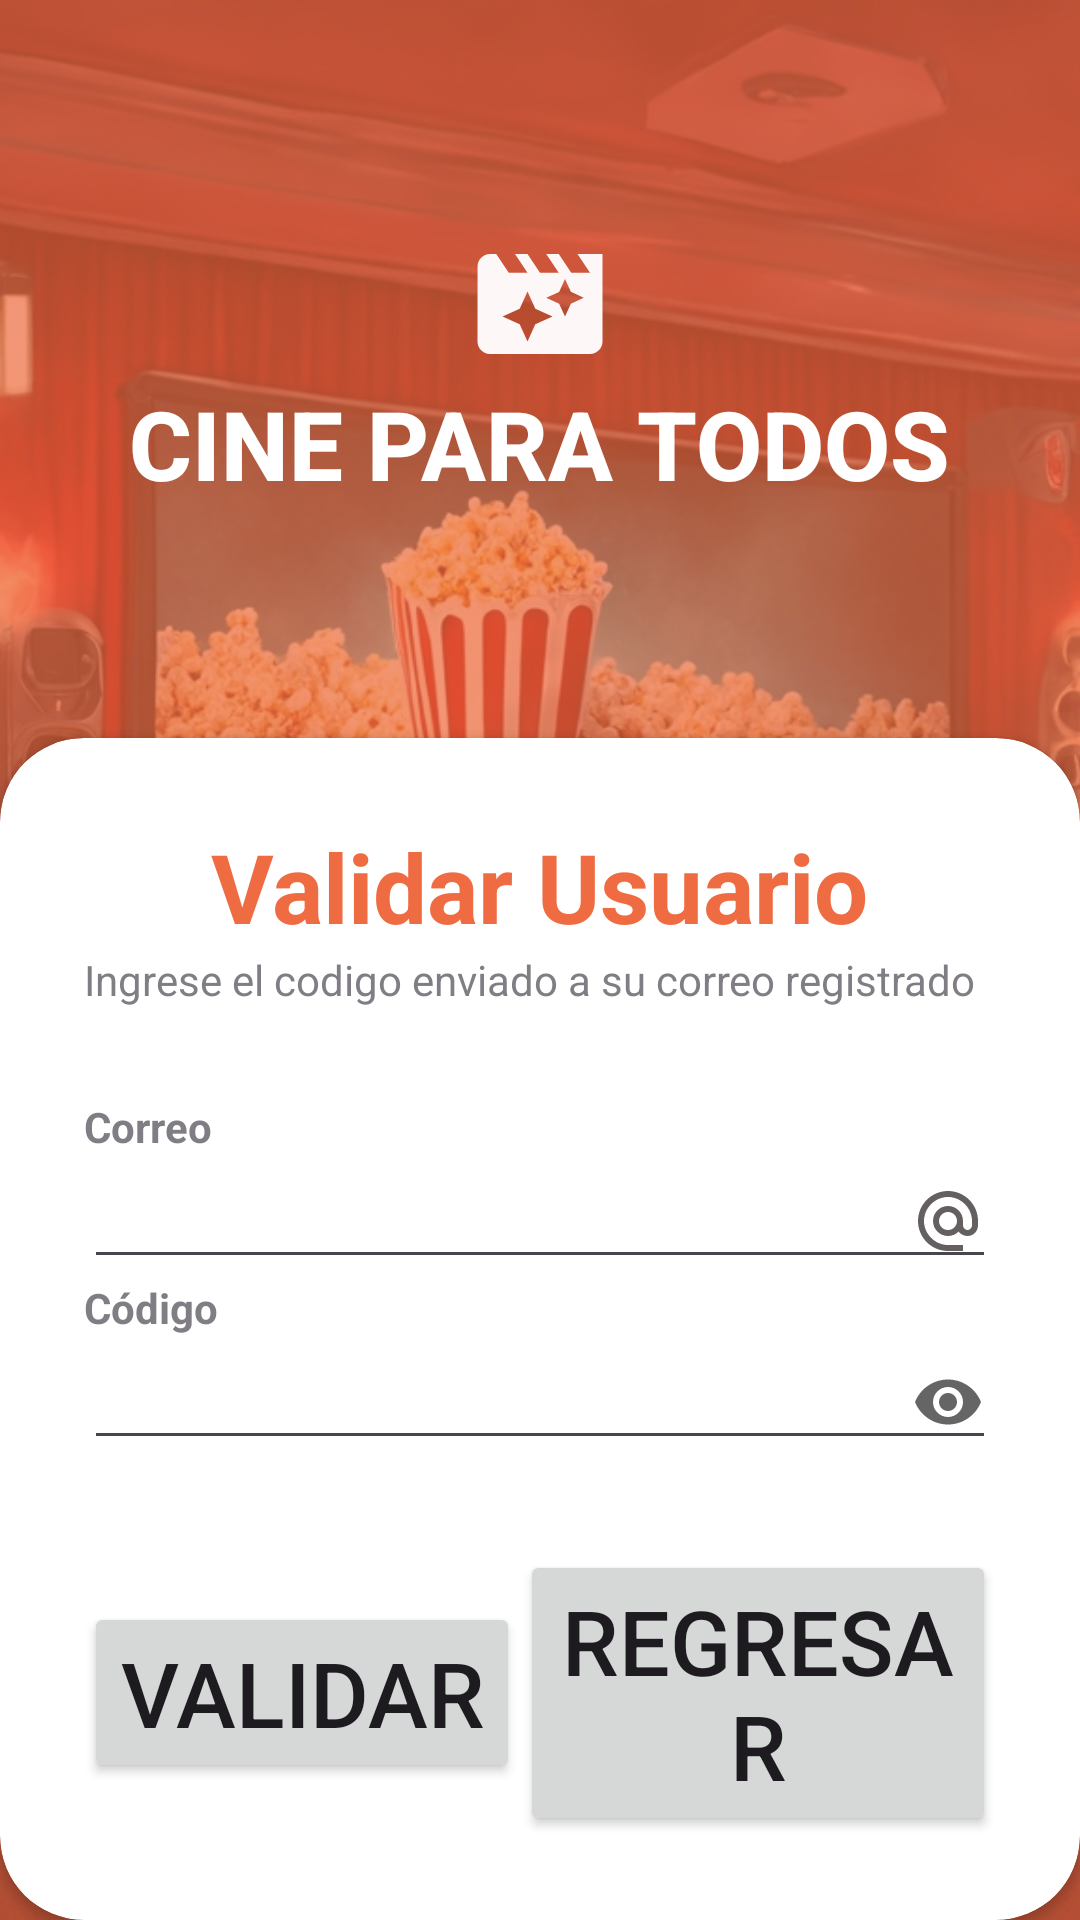

Write the Android layout XML for this screen, with the resource values it uses.
<!-- AndroidManifest.xml: application theme Theme.ProyectoAndroid -->
<!-- res/layout/activity_validar_usuario.xml -->
<?xml version="1.0" encoding="utf-8"?>
<RelativeLayout xmlns:android="http://schemas.android.com/apk/res/android"
    xmlns:app="http://schemas.android.com/apk/res-auto"
    xmlns:tools="http://schemas.android.com/tools"
    android:id="@+id/main"
    android:layout_width="match_parent"
    android:layout_height="match_parent"
    android:background="@drawable/fondo"
    tools:context=".UI.ValidarUsuarioActivity">

    <RelativeLayout
        android:layout_width="match_parent"
        android:layout_height="match_parent"
        android:background="@color/my_primary"
        android:alpha="0.7"
        />

    <LinearLayout
        android:layout_width="match_parent"
        android:layout_height="match_parent"
        android:orientation="vertical"
        android:gravity="center"
        android:layout_above="@+id/card_view"
        android:padding="28dp">

        <ImageView
            android:layout_width="70dp"
            android:layout_height="50dp"
            android:src="@drawable/film_icon" />

        <TextView
            android:layout_width="wrap_content"
            android:layout_height="wrap_content"
            android:text="CINE PARA TODOS"
            android:textStyle="bold"
            android:fontFamily="sans-serif-medium"
            android:textSize="32sp"
            android:textColor="@color/white"/>
    </LinearLayout>

    <androidx.cardview.widget.CardView
        android:layout_width="match_parent"
        android:layout_height="wrap_content"
        android:layout_alignParentBottom="true"
        app:cardCornerRadius="28dp"
        android:id="@+id/card_view">

        <LinearLayout
            android:layout_width="match_parent"
            android:layout_height="wrap_content"
            android:orientation="vertical"
            android:padding="28dp">

            <TextView
                android:layout_width="wrap_content"
                android:layout_height="wrap_content"
                android:text="Validar Usuario"
                android:layout_gravity="center"
                android:textColor="@color/my_primary"
                android:textSize="32sp"
                android:textStyle="bold"/>

            <Space
                android:layout_width="match_parent"
                android:layout_height="wrap_content" />

            <TextView
                android:layout_width="wrap_content"
                android:layout_height="wrap_content"
                android:alpha="0.7"
                android:text="Ingrese el codigo enviado a su correo registrado" />

            <View
                android:layout_width="wrap_content"
                android:layout_height="30dp"
                />

            <TextView
                android:layout_width="wrap_content"
                android:layout_height="wrap_content"
                android:text="Correo"
                android:alpha="0.7"
                android:textStyle="bold" />
            <EditText
                android:id="@+id/edtCorreo_val"
                android:layout_width="match_parent"
                android:layout_height="wrap_content"
                android:inputType="textEmailAddress"
                android:drawableEnd="@drawable/email_icon"/>

            <TextView
                android:layout_width="wrap_content"
                android:layout_height="wrap_content"
                android:text="Código"
                android:alpha="0.7"
                android:textStyle="bold" />
            <EditText
                android:id="@+id/edtCodigo_val"
                android:layout_width="match_parent"
                android:layout_height="wrap_content"
                android:inputType="number"
                android:drawableEnd="@drawable/password_icon"/>

            <View
                android:layout_width="wrap_content"
                android:layout_height="30dp"
                />

            <LinearLayout
                android:layout_width="match_parent"
                android:layout_height="match_parent"
                android:gravity="center"
                android:orientation="horizontal">

                <Button
                    android:id="@+id/btnRegistrar_val"
                    android:layout_width="wrap_content"
                    android:layout_height="wrap_content"
                    android:text="Validar"
                    android:textSize="30dp"
                    app:cornerRadius="32dp" />

                <Button
                    android:id="@+id/btnRegresar_val"
                    android:layout_width="wrap_content"
                    android:layout_height="wrap_content"
                    android:onClick=""
                    android:text="Regresar"
                    android:textSize="30dp"
                    app:cornerRadius="32dp" />
            </LinearLayout>

        </LinearLayout>

    </androidx.cardview.widget.CardView>

</RelativeLayout>
<!-- resources referenced by this layout -->
<resources>
  <color name="my_primary">#EF6B41</color>
  <color name="white">#FFFFFFFF</color>
  <!-- drawable email_icon (drawable) -->
  <vector xmlns:android="http://schemas.android.com/apk/res/android" android:height="24dp" android:tint="#646060" android:viewportHeight="24" android:viewportWidth="24" android:width="24dp">
        
      <path android:fillColor="@android:color/white" android:pathData="M12,2C6.48,2 2,6.48 2,12s4.48,10 10,10h5v-2h-5c-4.34,0 -8,-3.66 -8,-8s3.66,-8 8,-8 8,3.66 8,8v1.43c0,0.79 -0.71,1.57 -1.5,1.57s-1.5,-0.78 -1.5,-1.57L17,12c0,-2.76 -2.24,-5 -5,-5s-5,2.24 -5,5 2.24,5 5,5c1.38,0 2.64,-0.56 3.54,-1.47 0.65,0.89 1.77,1.47 2.96,1.47 1.97,0 3.5,-1.6 3.5,-3.57L22,12c0,-5.52 -4.48,-10 -10,-10zM12,15c-1.66,0 -3,-1.34 -3,-3s1.34,-3 3,-3 3,1.34 3,3 -1.34,3 -3,3z"/>
      
  </vector>
  <!-- drawable film_icon (drawable) -->
  <vector xmlns:android="http://schemas.android.com/apk/res/android" android:height="24dp" android:tint="#FDF7F7" android:viewportHeight="24" android:viewportWidth="24" android:width="24dp">
        
      <path android:fillColor="@android:color/white" android:pathData="M18,4l2,3h-3l-2,-3h-2l2,3h-3l-2,-3L8,4l2,3L7,7L5,4L4,4c-1.1,0 -1.99,0.9 -1.99,2L2,18c0,1.1 0.9,2 2,2h16c1.1,0 2,-0.9 2,-2L22,4h-4zM11.25,15.25L10,18l-1.25,-2.75L6,14l2.75,-1.25L10,10l1.25,2.75L14,14l-2.75,1.25zM16.94,11.94L16,14l-0.94,-2.06L13,11l2.06,-0.94L16,8l0.94,2.06L19,11l-2.06,0.94z"/>
      
  </vector>
  <!-- drawable fondo: jpg bitmap (drawable, 609988 bytes) -->
  <!-- drawable password_icon (drawable) -->
  <vector xmlns:android="http://schemas.android.com/apk/res/android" android:alpha="0.6" android:height="24dp" android:viewportHeight="24" android:viewportWidth="24" android:width="24dp">
        
      <path android:fillColor="#FF000000" android:pathData="M12,4.5C7,4.5 2.73,7.61 1,12c1.73,4.39 6,7.5 11,7.5s9.27,-3.11 11,-7.5c-1.73,-4.39 -6,-7.5 -11,-7.5zM12,17c-2.76,0 -5,-2.24 -5,-5s2.24,-5 5,-5 5,2.24 5,5 -2.24,5 -5,5zM12,9c-1.66,0 -3,1.34 -3,3s1.34,3 3,3 3,-1.34 3,-3 -1.34,-3 -3,-3z"/>
      
  </vector>
  <style name="Theme.ProyectoAndroid" parent="Base.Theme.ProyectoAndroid" />
  <style name="Base.Theme.ProyectoAndroid" parent="Theme.Material3.DayNight.NoActionBar">
          
          <item name="colorPrimary">@color/my_primary</item>
          <item name="colorPrimaryVariant">@color/my_primary</item>
          <item name="colorOnPrimary">@color/black</item>
          
          <item name="colorSecondary">@color/my_secondary</item>
          <item name="colorSecondaryVariant">@color/my_secondary</item>
          <item name="colorOnSecondary">@color/black</item>
          
          <item name="android:statusBarColor">@color/my_primary</item>
          
      </style>
  <color name="black">#FF000000</color>
  <color name="my_secondary">#EC5222</color>
</resources>
